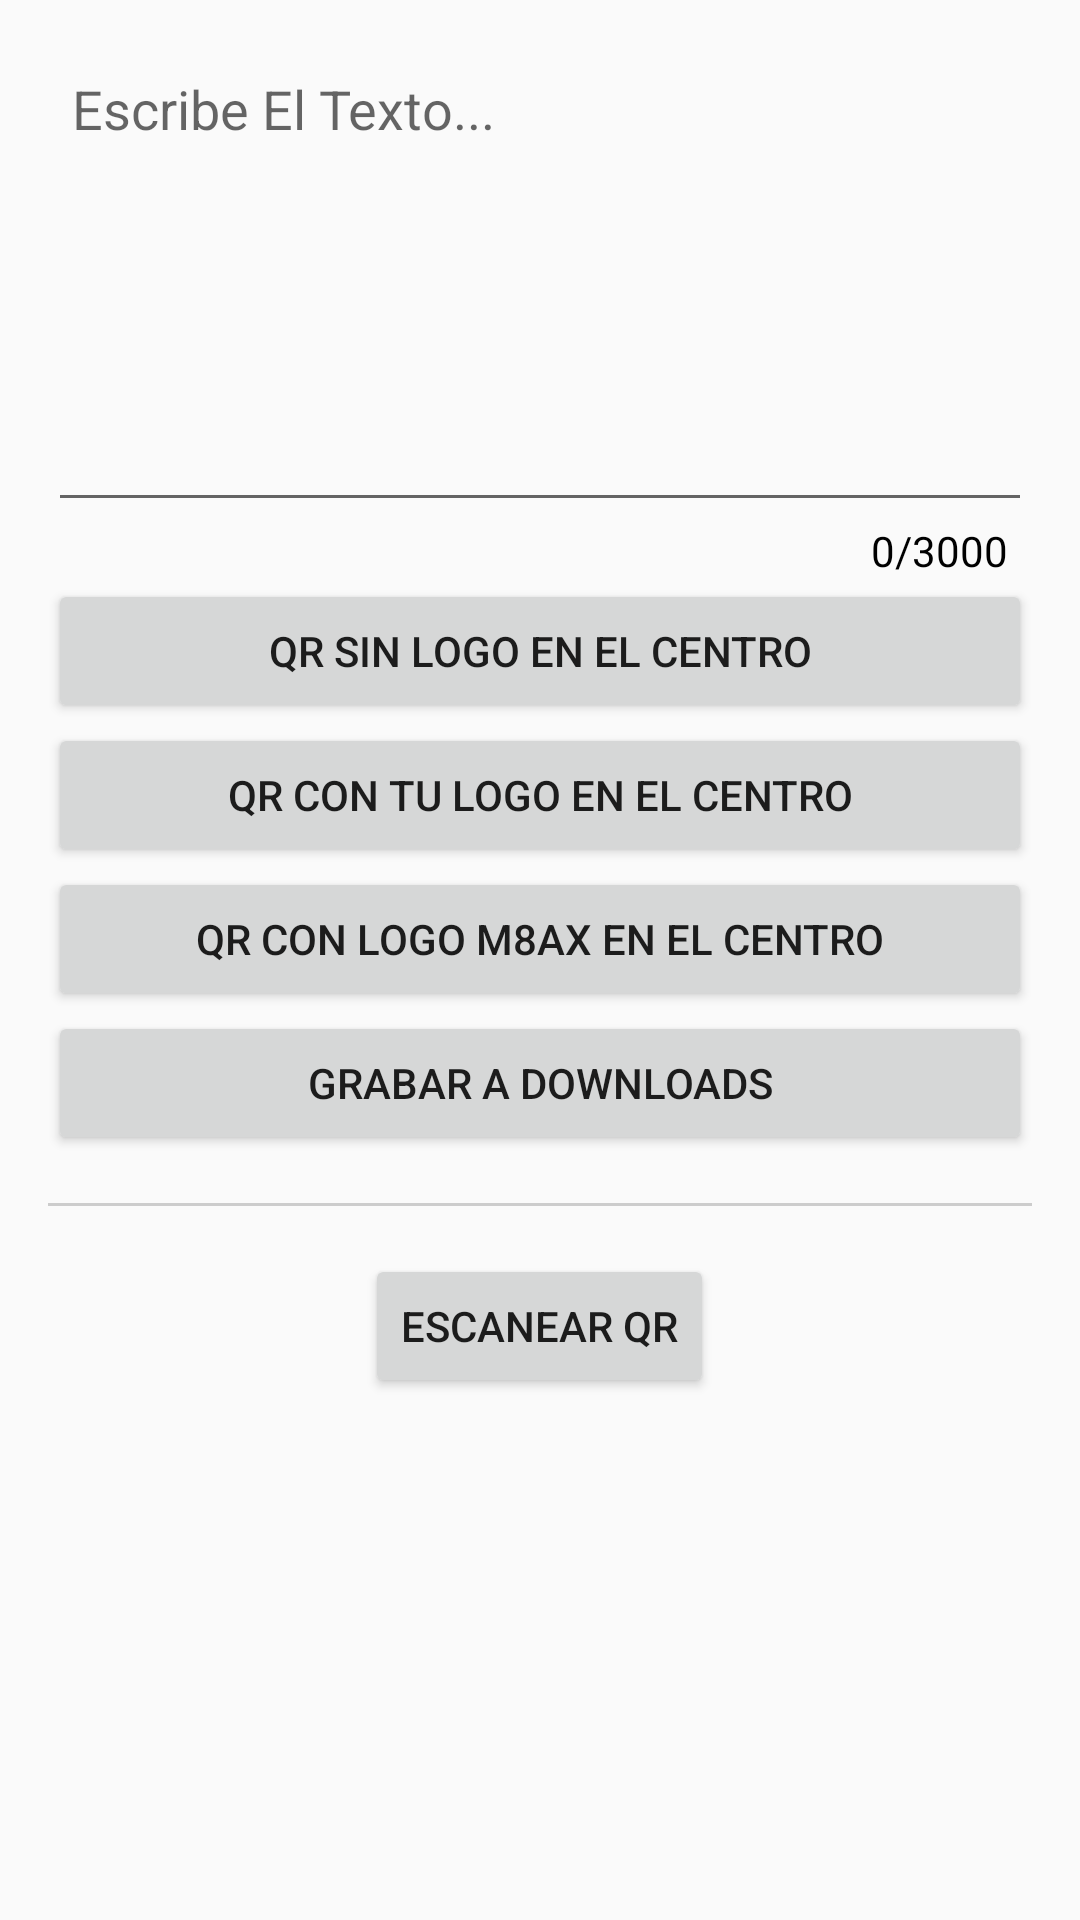

Reconstruct the res/layout file that produces this screen, plus the resources it refers to.
<!-- AndroidManifest.xml: application theme Theme.M8AXDiarioDeGimnasio -->
<!-- res/layout/activity_qr.xml -->
<LinearLayout xmlns:android="http://schemas.android.com/apk/res/android"
    android:id="@+id/rootLayout"
    android:layout_width="match_parent"
    android:layout_height="match_parent"
    android:orientation="vertical"
    android:padding="16dp">

    <EditText
        android:id="@+id/etTexto"
        android:layout_width="match_parent"
        android:layout_height="0dp"
        android:layout_weight="1"
        android:gravity="top|start"
        android:hint="Escribe El Texto..."
        android:inputType="textMultiLine"
        android:overScrollMode="always"
        android:padding="8dp"
        android:scrollbars="vertical" />

    <TextView
        android:id="@+id/tvContador"
        android:layout_width="match_parent"
        android:layout_height="wrap_content"
        android:gravity="end"
        android:paddingEnd="8dp"
        android:text="0/3000"
        android:textColor="#FF000000"
        android:textSize="14sp" />

    <Button
        android:id="@+id/btnGenerarLogon"
        android:layout_width="match_parent"
        android:layout_height="wrap_content"
        android:text="QR Sin Logo En El Centro" />

    <Button
        android:id="@+id/btnGenerarLogo"
        android:layout_width="match_parent"
        android:layout_height="wrap_content"
        android:text="QR Con Tu Logo En El Centro" />

    <Button
        android:id="@+id/btnGenerar"
        android:layout_width="match_parent"
        android:layout_height="wrap_content"
        android:text="QR Con Logo M8AX En El Centro" />

    <Button
        android:id="@+id/btnGrabar"
        android:layout_width="match_parent"
        android:layout_height="wrap_content"
        android:text="Grabar A Downloads" />

    <View
        android:layout_width="match_parent"
        android:layout_height="1dp"
        android:layout_marginTop="16dp"
        android:layout_marginBottom="16dp"
        android:background="#CCCCCC" />

    <Button
        android:id="@+id/btnEscanearQR"
        android:layout_width="wrap_content"
        android:layout_height="wrap_content"
        android:layout_gravity="center_horizontal"
        android:text="Escanear QR" />

    <ImageView
        android:id="@+id/ivQR"
        android:layout_width="match_parent"
        android:layout_height="0dp"
        android:layout_weight="1"
        android:contentDescription="QR Code" />
</LinearLayout>
<!-- resources referenced by this layout -->
<resources>
  <style name="Theme.M8AXDiarioDeGimnasio" parent="Theme.AppCompat.Light.NoActionBar">
          <item name="colorPrimary">@color/purple_500</item>
          <item name="colorPrimaryDark">@color/purple_700</item>
          <item name="colorAccent">@color/teal_200</item>
      </style>
  <color name="purple_500">#6200EE</color>
  <color name="purple_700">#3700B3</color>
  <color name="teal_200">#03DAC5</color>
</resources>
